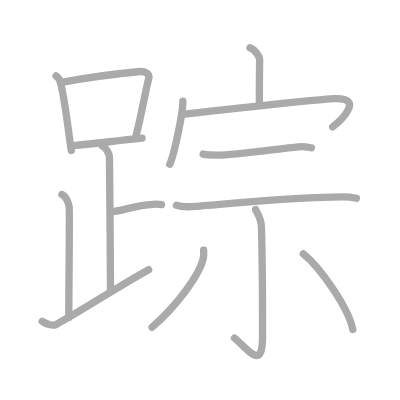
t = 0.00 s
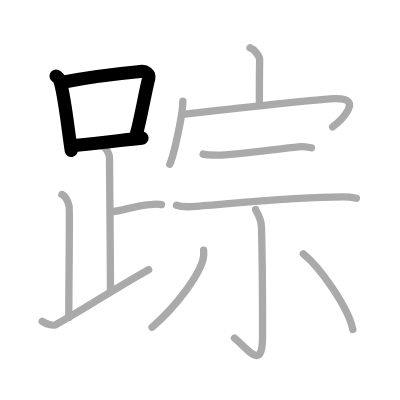
t = 3.00 s
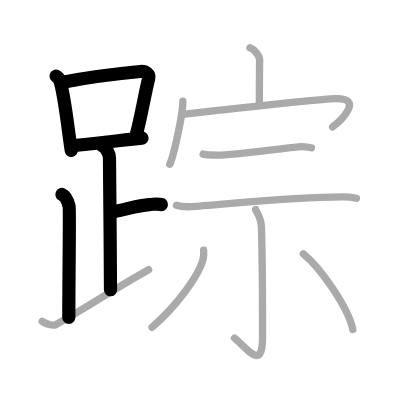
t = 6.00 s
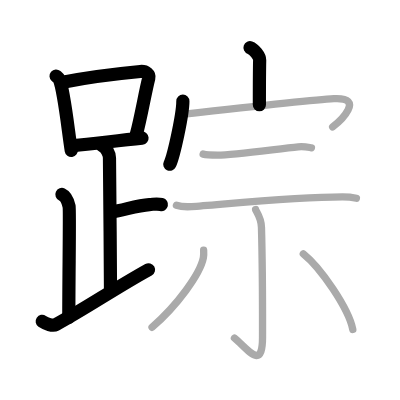
t = 9.00 s
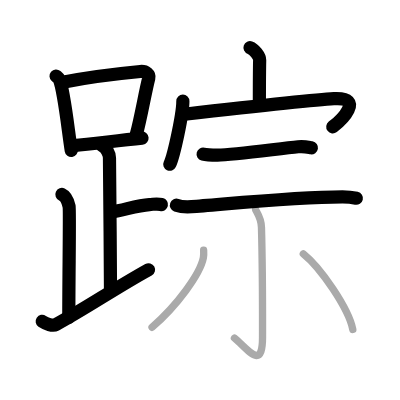
t = 12.00 s
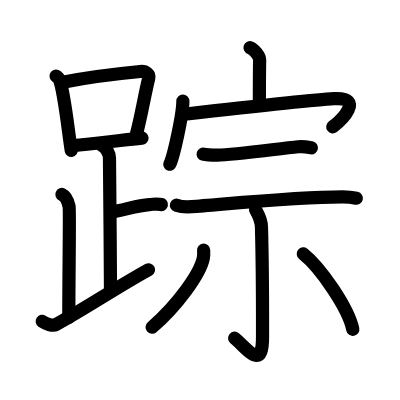
t = 15.00 s

The animated SVG that drew these frames (rendered in a browser with its animation timeline set to each time). Animation: 15 SMIL elements (animate=15); one cycle of 15.00 s.

<?xml version="1.0" standalone="no"?>
<!DOCTYPE svg PUBLIC "-//W3C//DTD SVG 1.1//EN"   "http://www.w3.org/Graphics/SVG/1.1/DTD/svg11.dtd">
<svg width="400px" height="400px"  version="1.1" xmlns="http://www.w3.org/2000/svg">
  <defs>
    <marker id="Triangle" viewBox="0 0 10 10" refX="0" refY="5" markerUnits="strokeWidth" markerWidth="3" style="stroke-opacity:0%;fill:#aaaaaa;" markerHeight="2" orient="auto">
      <path d="M 0 0 L 10 5 L 0 10 z" />
    </marker>
    
    <marker id="Arrow" viewBox="0 0 10 10" refX="5" refY="5" markerUnits="strokeWidth" markerWidth="1.8" style="stroke-opacity:0%;fill:#770000;" markerHeight="2" orient="auto">
      <path d="M 0 4 L 6 4 L 4 1 L 10 5 L 4 9 L 6 6 L 0 6 z" />
        <circle cx="5" cy="5" r="5" />
      </marker>
    
    <marker id="TriangleRed" viewBox="0 0 10 10" refX="0" refY="5" markerUnits="strokeWidth" markerWidth="3" style="stroke-opacity:0%;fill:#CC0000;" markerHeight="2" orient="auto">
      <path d="M 0 0 L 10 5 L 0 10 z" />
    </marker>
    
    <marker id="ArrowRed" viewBox="0 0 10 10" refX="5" refY="5" markerUnits="strokeWidth" markerWidth="1.8" style="stroke-opacity:0%;fill:#CC0000;" markerHeight="2" orient="auto">
      <path d="M 0 4 L 6 4 L 4 1 L 10 5 L 4 9 L 6 6 L 0 6 z" />
        <circle cx="5" cy="5" r="5" />
      </marker>
    
  </defs>
  
  <path style="fill:#ffffff; fill-opacity:100%; fill-rule:evenodd; stroke-width:0;" d="M 0 0 L 400px 0 L 400px 400px L 0 400px L 0 0" />

  <g transform="scale(3.6697247706422 3.6697247706422)">
<path style="fill:none; fill-opacity:0%; fill-rule:evenodd; stroke:#aaaaaa; stroke-opacity:100%; stroke-width: 1.5pt; stroke-linejoin:round; stroke-linecap:round;" d="M15.28 20.71c0.37 0.32 0.75 0.58 0.91 0.97c1.28 3.13 2.35 13.7 3.23 19.32"></path>
<path style="fill:none; fill-opacity:0%; fill-rule:evenodd; stroke:#aaaaaa; stroke-opacity:100%; stroke-width: 1.5pt; stroke-linejoin:round; stroke-linecap:round;" d="M17.11 22.4c8.76-1.68 16.79-2.5 21.13-2.91c1.58-0.15 2.54 0.89 2.31 1.77c-1.04 4.06-2.15 10.85-3.43 15.5"></path>
<path style="fill:none; fill-opacity:0%; fill-rule:evenodd; stroke:#aaaaaa; stroke-opacity:100%; stroke-width: 1.5pt; stroke-linejoin:round; stroke-linecap:round;" d="M20.06 39.69c5.09-0.46 11.65-1.34 18.64-2.05"></path>
<path style="fill:none; fill-opacity:0%; fill-rule:evenodd; stroke:#aaaaaa; stroke-opacity:100%; stroke-width: 1.5pt; stroke-linejoin:round; stroke-linecap:round;" d="M27.87 39.74c1.09 0.5 1.96 2.23 1.96 3.25c0 5.51 0.28 26.01 0.28 36"></path>
<path style="fill:none; fill-opacity:0%; fill-rule:evenodd; stroke:#aaaaaa; stroke-opacity:100%; stroke-width: 1.5pt; stroke-linejoin:round; stroke-linecap:round;" d="M30.38 57.74c3.37-0.49 6.87-1.74 10.35-2c1.74-0.13 2.18-0.25 3.26 0"></path>
<path style="fill:none; fill-opacity:0%; fill-rule:evenodd; stroke:#aaaaaa; stroke-opacity:100%; stroke-width: 1.5pt; stroke-linejoin:round; stroke-linecap:round;" d="M16.87 52.99c1.09 0.5 1.74 2.25 1.96 3.25c0.22 1-0.08 18.51-0.08 30.26"></path>
<path style="fill:none; fill-opacity:0%; fill-rule:evenodd; stroke:#aaaaaa; stroke-opacity:100%; stroke-width: 1.5pt; stroke-linejoin:round; stroke-linecap:round;" d="M11.5 87.57c1 0.68 2.87 1.35 3.7 0.9C23.41 84 31.44 78.5 40.5 73.49"></path>
<path style="fill:none; fill-opacity:0%; fill-rule:evenodd; stroke:#aaaaaa; stroke-opacity:100%; stroke-width: 1.5pt; stroke-linejoin:round; stroke-linecap:round;" d="M68.13 13c1.09 0.38 2.65 2.27 2.63 3.38c-0.08 3.5-0.08 9.02-0.08 12.2"></path>
<path style="fill:none; fill-opacity:0%; fill-rule:evenodd; stroke:#aaaaaa; stroke-opacity:100%; stroke-width: 1.5pt; stroke-linejoin:round; stroke-linecap:round;" d="M49.83 27.56c0 3.52-2.45 14.85-3.56 17.2"></path>
<path style="fill:none; fill-opacity:0%; fill-rule:evenodd; stroke:#aaaaaa; stroke-opacity:100%; stroke-width: 1.5pt; stroke-linejoin:round; stroke-linecap:round;" d="M49.69 31.19c6.83-0.77 35.74-4.01 41.28-4.3c8.65-0.45 1.83 6.06-0.32 7.7"></path>
<path style="fill:none; fill-opacity:0%; fill-rule:evenodd; stroke:#aaaaaa; stroke-opacity:100%; stroke-width: 1.5pt; stroke-linejoin:round; stroke-linecap:round;" d="M55.35 41.99c1.03 0.27 2.92 0.27 3.96 0.27C63.75 42.25 76 40.5 81.26 40c1.71-0.16 2.75 0.13 3.61 0.27"></path>
<path style="fill:none; fill-opacity:0%; fill-rule:evenodd; stroke:#aaaaaa; stroke-opacity:100%; stroke-width: 1.5pt; stroke-linejoin:round; stroke-linecap:round;" d="M48.08 55.92c1.08 0.39 3.06 0.46 4.14 0.39c8.14-0.56 27.98-2.65 41.12-2.67c1.8 0 2.88 0.18 3.78 0.38"></path>
<path style="fill:none; fill-opacity:0%; fill-rule:evenodd; stroke:#aaaaaa; stroke-opacity:100%; stroke-width: 1.5pt; stroke-linejoin:round; stroke-linecap:round;" d="M69.64 57.09c0.08 0.42 1.54 2.18 1.61 4.85c0.35 12.79 0.29 25.61 0.29 29.96c0 9.25-3.97 3.32-7.65 0.22"></path>
<path style="fill:none; fill-opacity:0%; fill-rule:evenodd; stroke:#aaaaaa; stroke-opacity:100%; stroke-width: 1.5pt; stroke-linejoin:round; stroke-linecap:round;" d="M55.49 68.17c0.03 0.52 0.08 1.34-0.07 2.09c-0.87 4.41-7.16 13.01-13.99 18.93"></path>
<path style="fill:none; fill-opacity:0%; fill-rule:evenodd; stroke:#aaaaaa; stroke-opacity:100%; stroke-width: 1.5pt; stroke-linejoin:round; stroke-linecap:round;" d="M82.65 69.18c4.68 3.71 12.32 14.83 13.49 20.59"></path>

<path style="fill:none; fill-opacity:0%; fill-rule:evenodd; stroke:#000000; stroke-opacity:100%; stroke-width: 2.7pt; stroke-linejoin:round; stroke-linecap:round;" d="M15.28 20.71c0.37 0.32 0.75 0.58 0.91 0.97c1.28 3.13 2.35 13.7 3.23 19.32" pathLength="100" stroke-dashoffset="100" stroke-dasharray="100 105"><animate id="dashAnim1" attributeName="stroke-dashoffset" from="100" to="0" dur="1s" calcMode="linear" fill="freeze"/></path>
<path style="fill:none; fill-opacity:0%; fill-rule:evenodd; stroke:#000000; stroke-opacity:100%; stroke-width: 2.7pt; stroke-linejoin:round; stroke-linecap:round;" d="M17.11 22.4c8.76-1.68 16.79-2.5 21.13-2.91c1.58-0.15 2.54 0.89 2.31 1.77c-1.04 4.06-2.15 10.85-3.43 15.5" pathLength="100" stroke-dashoffset="100" stroke-dasharray="100 105"><animate id="dashAnim2" attributeName="stroke-dashoffset" from="100" to="0" dur="1s" calcMode="linear" begin="dashAnim1.end" fill="freeze"/></path>
<path style="fill:none; fill-opacity:0%; fill-rule:evenodd; stroke:#000000; stroke-opacity:100%; stroke-width: 2.7pt; stroke-linejoin:round; stroke-linecap:round;" d="M20.06 39.69c5.09-0.46 11.65-1.34 18.64-2.05" pathLength="100" stroke-dashoffset="100" stroke-dasharray="100 105"><animate id="dashAnim3" attributeName="stroke-dashoffset" from="100" to="0" dur="1s" calcMode="linear" begin="dashAnim2.end" fill="freeze"/></path>
<path style="fill:none; fill-opacity:0%; fill-rule:evenodd; stroke:#000000; stroke-opacity:100%; stroke-width: 2.7pt; stroke-linejoin:round; stroke-linecap:round;" d="M27.87 39.74c1.09 0.5 1.96 2.23 1.96 3.25c0 5.51 0.28 26.01 0.28 36" pathLength="100" stroke-dashoffset="100" stroke-dasharray="100 105"><animate id="dashAnim4" attributeName="stroke-dashoffset" from="100" to="0" dur="1s" calcMode="linear" begin="dashAnim3.end" fill="freeze"/></path>
<path style="fill:none; fill-opacity:0%; fill-rule:evenodd; stroke:#000000; stroke-opacity:100%; stroke-width: 2.7pt; stroke-linejoin:round; stroke-linecap:round;" d="M30.38 57.74c3.37-0.49 6.87-1.74 10.35-2c1.74-0.13 2.18-0.25 3.26 0" pathLength="100" stroke-dashoffset="100" stroke-dasharray="100 105"><animate id="dashAnim5" attributeName="stroke-dashoffset" from="100" to="0" dur="1s" calcMode="linear" begin="dashAnim4.end" fill="freeze"/></path>
<path style="fill:none; fill-opacity:0%; fill-rule:evenodd; stroke:#000000; stroke-opacity:100%; stroke-width: 2.7pt; stroke-linejoin:round; stroke-linecap:round;" d="M16.87 52.99c1.09 0.5 1.74 2.25 1.96 3.25c0.22 1-0.08 18.51-0.08 30.26" pathLength="100" stroke-dashoffset="100" stroke-dasharray="100 105"><animate id="dashAnim6" attributeName="stroke-dashoffset" from="100" to="0" dur="1s" calcMode="linear" begin="dashAnim5.end" fill="freeze"/></path>
<path style="fill:none; fill-opacity:0%; fill-rule:evenodd; stroke:#000000; stroke-opacity:100%; stroke-width: 2.7pt; stroke-linejoin:round; stroke-linecap:round;" d="M11.5 87.57c1 0.68 2.87 1.35 3.7 0.9C23.41 84 31.44 78.5 40.5 73.49" pathLength="100" stroke-dashoffset="100" stroke-dasharray="100 105"><animate id="dashAnim7" attributeName="stroke-dashoffset" from="100" to="0" dur="1s" calcMode="linear" begin="dashAnim6.end" fill="freeze"/></path>
<path style="fill:none; fill-opacity:0%; fill-rule:evenodd; stroke:#000000; stroke-opacity:100%; stroke-width: 2.7pt; stroke-linejoin:round; stroke-linecap:round;" d="M68.13 13c1.09 0.38 2.65 2.27 2.63 3.38c-0.08 3.5-0.08 9.02-0.08 12.2" pathLength="100" stroke-dashoffset="100" stroke-dasharray="100 105"><animate id="dashAnim8" attributeName="stroke-dashoffset" from="100" to="0" dur="1s" calcMode="linear" begin="dashAnim7.end" fill="freeze"/></path>
<path style="fill:none; fill-opacity:0%; fill-rule:evenodd; stroke:#000000; stroke-opacity:100%; stroke-width: 2.7pt; stroke-linejoin:round; stroke-linecap:round;" d="M49.83 27.56c0 3.52-2.45 14.85-3.56 17.2" pathLength="100" stroke-dashoffset="100" stroke-dasharray="100 105"><animate id="dashAnim9" attributeName="stroke-dashoffset" from="100" to="0" dur="1s" calcMode="linear" begin="dashAnim8.end" fill="freeze"/></path>
<path style="fill:none; fill-opacity:0%; fill-rule:evenodd; stroke:#000000; stroke-opacity:100%; stroke-width: 2.7pt; stroke-linejoin:round; stroke-linecap:round;" d="M49.69 31.19c6.83-0.77 35.74-4.01 41.28-4.3c8.65-0.45 1.83 6.06-0.32 7.7" pathLength="100" stroke-dashoffset="100" stroke-dasharray="100 105"><animate id="dashAnim10" attributeName="stroke-dashoffset" from="100" to="0" dur="1s" calcMode="linear" begin="dashAnim9.end" fill="freeze"/></path>
<path style="fill:none; fill-opacity:0%; fill-rule:evenodd; stroke:#000000; stroke-opacity:100%; stroke-width: 2.7pt; stroke-linejoin:round; stroke-linecap:round;" d="M55.35 41.99c1.03 0.27 2.92 0.27 3.96 0.27C63.75 42.25 76 40.5 81.26 40c1.71-0.16 2.75 0.13 3.61 0.27" pathLength="100" stroke-dashoffset="100" stroke-dasharray="100 105"><animate id="dashAnim11" attributeName="stroke-dashoffset" from="100" to="0" dur="1s" calcMode="linear" begin="dashAnim10.end" fill="freeze"/></path>
<path style="fill:none; fill-opacity:0%; fill-rule:evenodd; stroke:#000000; stroke-opacity:100%; stroke-width: 2.7pt; stroke-linejoin:round; stroke-linecap:round;" d="M48.08 55.92c1.08 0.39 3.06 0.46 4.14 0.39c8.14-0.56 27.98-2.65 41.12-2.67c1.8 0 2.88 0.18 3.78 0.38" pathLength="100" stroke-dashoffset="100" stroke-dasharray="100 105"><animate id="dashAnim12" attributeName="stroke-dashoffset" from="100" to="0" dur="1s" calcMode="linear" begin="dashAnim11.end" fill="freeze"/></path>
<path style="fill:none; fill-opacity:0%; fill-rule:evenodd; stroke:#000000; stroke-opacity:100%; stroke-width: 2.7pt; stroke-linejoin:round; stroke-linecap:round;" d="M69.64 57.09c0.08 0.42 1.54 2.18 1.61 4.85c0.35 12.79 0.29 25.61 0.29 29.96c0 9.25-3.97 3.32-7.65 0.22" pathLength="100" stroke-dashoffset="100" stroke-dasharray="100 105"><animate id="dashAnim13" attributeName="stroke-dashoffset" from="100" to="0" dur="1s" calcMode="linear" begin="dashAnim12.end" fill="freeze"/></path>
<path style="fill:none; fill-opacity:0%; fill-rule:evenodd; stroke:#000000; stroke-opacity:100%; stroke-width: 2.7pt; stroke-linejoin:round; stroke-linecap:round;" d="M55.49 68.17c0.03 0.52 0.08 1.34-0.07 2.09c-0.87 4.41-7.16 13.01-13.99 18.93" pathLength="100" stroke-dashoffset="100" stroke-dasharray="100 105"><animate id="dashAnim14" attributeName="stroke-dashoffset" from="100" to="0" dur="1s" calcMode="linear" begin="dashAnim13.end" fill="freeze"/></path>
<path style="fill:none; fill-opacity:0%; fill-rule:evenodd; stroke:#000000; stroke-opacity:100%; stroke-width: 2.7pt; stroke-linejoin:round; stroke-linecap:round;" d="M82.65 69.18c4.68 3.71 12.32 14.83 13.49 20.59" pathLength="100" stroke-dashoffset="100" stroke-dasharray="100 105"><animate id="dashAnim15" attributeName="stroke-dashoffset" from="100" to="0" dur="1s" calcMode="linear" begin="dashAnim14.end" fill="freeze"/></path>

</g>

</svg>  
          
